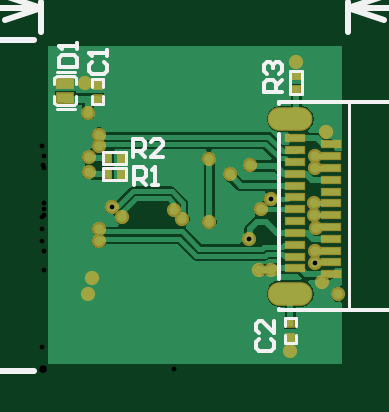
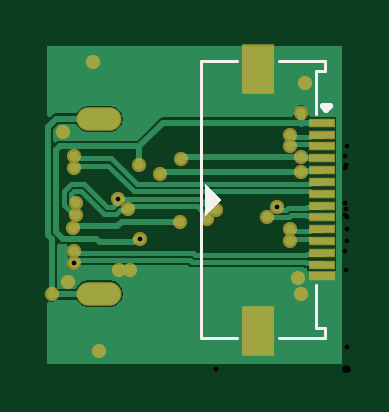
Circuit board: 11 layer files. Board 12.5 x 13.5 mm.
- drill: USB_C (male)_FFC-v1.0.0-RoundHoles.TXT (556 bytes)
- drill: USB_C (male)_FFC-v1.0.0-SlotHoles.TXT (183 bytes)
- bottom_copper: USB_C (male)_FFC-v1.0.0.GBL (7120 bytes)
- bottom_silk: USB_C (male)_FFC-v1.0.0.GBO (712 bytes)
- paste: USB_C (male)_FFC-v1.0.0.GBP (594 bytes)
- bottom_mask: USB_C (male)_FFC-v1.0.0.GBS (1418 bytes)
- outline: USB_C (male)_FFC-v1.0.0.GKO (271 bytes)
- top_copper: USB_C (male)_FFC-v1.0.0.GTL (11320 bytes)
- top_silk: USB_C (male)_FFC-v1.0.0.GTO (37071 bytes)
- paste: USB_C (male)_FFC-v1.0.0.GTP (6810 bytes)
- top_mask: USB_C (male)_FFC-v1.0.0.GTS (1864 bytes)

=== drill: USB_C (male)_FFC-v1.0.0-RoundHoles.TXT ===
M48
;Layer_Color=9474304
;FILE_FORMAT=2:5
INCH,LZ
;TYPE=PLATED
T01F00S00C0.00787
%
T01
X00078Y00128
X00084Y00155
X00096Y0021607
Y0023582
X00135Y0025544
X0011821Y0027223
X00079Y00331
Y00356
X00096Y0037355
Y003933
X00078Y0043
X00072Y0048
X00279Y00353
X00314Y00327
X00348Y0034304
X00366Y0026887
X0038279Y0028566
X00454Y0027877
Y0025903
X00458Y00238
X00456Y0020003
X0045619Y0018004
X00467Y00148
X00494Y00127
X00382Y0016816
X00363Y00168
X0034642Y0021913
X0028Y00248
X00235Y00253
X0022069Y00267
X00456Y0033747
Y0035722
X00475Y00398
X00425Y00514
X00415Y00033
M30

=== drill: USB_C (male)_FFC-v1.0.0-SlotHoles.TXT ===
M48
;Layer_Color=9474304
;FILE_FORMAT=2:5
INCH,LZ
;TYPE=PLATED
T02F00S00C0.01969
%
G90
G05
T02
G00X0043082Y0012815
M15
G01X0039933
M16
G00X0043082Y0041949
M15
G01X0039933
M16
M17
M30

=== bottom_copper: USB_C (male)_FFC-v1.0.0.GBL (7120 bytes, source omitted) ===
=== bottom_silk: USB_C (male)_FFC-v1.0.0.GBO ===
G04*
G04 #@! TF.GenerationSoftware,Altium Limited,Altium Designer,24.5.2 (23)*
G04*
G04 Layer_Color=32896*
%FSLAX25Y25*%
%MOIN*%
G70*
G04*
G04 #@! TF.SameCoordinates,A347A0DA-0560-433E-8220-0D341C6804FB*
G04*
G04*
G04 #@! TF.FilePolarity,Positive*
G04*
G01*
G75*
%ADD10C,0.00500*%
%ADD12C,0.01000*%
G36*
X21200Y28500D02*
X23900Y31200D01*
Y25800D01*
X21200Y28500D01*
D02*
G37*
D10*
X5369Y7043D02*
Y14204D01*
X3794Y5469D02*
X11546D01*
X3794D02*
Y7043D01*
X5369D01*
X18484Y51531D02*
X24464D01*
Y5469D02*
Y51531D01*
X18484Y5469D02*
X24464D01*
X5369Y42796D02*
Y49957D01*
X3794D02*
X5369D01*
X3794D02*
Y51531D01*
X11546D01*
D12*
X3600Y43500D02*
X4200Y44100D01*
X3000D02*
X3600Y43500D01*
X3000Y44100D02*
X4200D01*
M02*

=== paste: USB_C (male)_FFC-v1.0.0.GBP ===
G04*
G04 #@! TF.GenerationSoftware,Altium Limited,Altium Designer,24.5.2 (23)*
G04*
G04 Layer_Color=128*
%FSLAX25Y25*%
%MOIN*%
G70*
G04*
G04 #@! TF.SameCoordinates,A347A0DA-0560-433E-8220-0D341C6804FB*
G04*
G04*
G04 #@! TF.FilePolarity,Positive*
G04*
G01*
G75*
%ADD30R,0.05118X0.07874*%
%ADD31R,0.03937X0.01181*%
D30*
X15015Y6650D02*
D03*
Y50350D02*
D03*
D31*
X4385Y41295D02*
D03*
Y39327D02*
D03*
Y37358D02*
D03*
Y35390D02*
D03*
Y33422D02*
D03*
Y31453D02*
D03*
Y29484D02*
D03*
Y27516D02*
D03*
Y25547D02*
D03*
Y23579D02*
D03*
Y21610D02*
D03*
Y19642D02*
D03*
Y17673D02*
D03*
Y15705D02*
D03*
M02*

=== bottom_mask: USB_C (male)_FFC-v1.0.0.GBS ===
G04*
G04 #@! TF.GenerationSoftware,Altium Limited,Altium Designer,24.5.2 (23)*
G04*
G04 Layer_Color=16711935*
%FSLAX25Y25*%
%MOIN*%
G70*
G04*
G04 #@! TF.SameCoordinates,A347A0DA-0560-433E-8220-0D341C6804FB*
G04*
G04*
G04 #@! TF.FilePolarity,Negative*
G04*
G01*
G75*
%ADD23O,0.07480X0.03937*%
%ADD24C,0.02375*%
%ADD32R,0.05512X0.08268*%
%ADD33R,0.04331X0.01575*%
D23*
X41508Y12815D02*
D03*
Y41949D02*
D03*
D24*
X13500Y25544D02*
D03*
X11821Y27223D02*
D03*
X36300Y16800D02*
D03*
X38200Y16816D02*
D03*
X41500Y3300D02*
D03*
X42500Y51400D02*
D03*
X7200Y48000D02*
D03*
X23500Y25300D02*
D03*
X22069Y26700D02*
D03*
X45400Y27877D02*
D03*
Y25903D02*
D03*
X36600Y26887D02*
D03*
X38279Y28566D02*
D03*
X31400Y32700D02*
D03*
X34642Y21913D02*
D03*
X28000Y24800D02*
D03*
X27900Y35300D02*
D03*
X45800Y23800D02*
D03*
X45619Y18004D02*
D03*
X45600Y20003D02*
D03*
X46700Y14800D02*
D03*
X47500Y39800D02*
D03*
X8400Y15500D02*
D03*
X7800Y12800D02*
D03*
X45600Y35722D02*
D03*
Y33747D02*
D03*
X7800Y43000D02*
D03*
X49400Y12700D02*
D03*
X7900Y35600D02*
D03*
Y33100D02*
D03*
X34800Y34304D02*
D03*
X9600Y21607D02*
D03*
Y23582D02*
D03*
Y39330D02*
D03*
Y37355D02*
D03*
D32*
X15015Y6650D02*
D03*
Y50350D02*
D03*
D33*
X4385Y41295D02*
D03*
Y39327D02*
D03*
Y37358D02*
D03*
Y35390D02*
D03*
Y33422D02*
D03*
Y31453D02*
D03*
Y29484D02*
D03*
Y27516D02*
D03*
Y25547D02*
D03*
Y23579D02*
D03*
Y21610D02*
D03*
Y19642D02*
D03*
Y17673D02*
D03*
Y15705D02*
D03*
M02*

=== outline: USB_C (male)_FFC-v1.0.0.GKO ===
G04*
G04 #@! TF.GenerationSoftware,Altium Limited,Altium Designer,24.5.2 (23)*
G04*
G04 Layer_Color=16711935*
%FSLAX25Y25*%
%MOIN*%
G70*
G04*
G04 #@! TF.SameCoordinates,A347A0DA-0560-433E-8220-0D341C6804FB*
G04*
G04*
G04 #@! TF.FilePolarity,Positive*
G04*
G01*
G75*
M02*

=== top_copper: USB_C (male)_FFC-v1.0.0.GTL (11320 bytes, source omitted) ===
=== top_silk: USB_C (male)_FFC-v1.0.0.GTO (37071 bytes, source omitted) ===
=== paste: USB_C (male)_FFC-v1.0.0.GTP (6810 bytes, source omitted) ===
=== top_mask: USB_C (male)_FFC-v1.0.0.GTS ===
G04*
G04 #@! TF.GenerationSoftware,Altium Limited,Altium Designer,24.5.2 (23)*
G04*
G04 Layer_Color=8388736*
%FSLAX25Y25*%
%MOIN*%
G70*
G04*
G04 #@! TF.SameCoordinates,A347A0DA-0560-433E-8220-0D341C6804FB*
G04*
G04*
G04 #@! TF.FilePolarity,Negative*
G04*
G01*
G75*
%ADD18R,0.03543X0.01378*%
%ADD19R,0.01614X0.01614*%
%ADD20R,0.01890X0.01496*%
%ADD21R,0.01496X0.01890*%
%ADD22R,0.03156X0.01975*%
%ADD23O,0.07480X0.03937*%
%ADD24C,0.02375*%
D18*
X42295Y38701D02*
D03*
Y36732D02*
D03*
Y34764D02*
D03*
Y32795D02*
D03*
Y30827D02*
D03*
Y28858D02*
D03*
Y26890D02*
D03*
Y24921D02*
D03*
Y22953D02*
D03*
Y20984D02*
D03*
Y19016D02*
D03*
Y17047D02*
D03*
X48200Y16063D02*
D03*
Y18032D02*
D03*
Y20000D02*
D03*
Y21969D02*
D03*
Y23937D02*
D03*
Y25906D02*
D03*
Y27874D02*
D03*
Y29843D02*
D03*
Y31811D02*
D03*
Y33780D02*
D03*
Y35748D02*
D03*
Y37717D02*
D03*
D19*
X41500Y5500D02*
D03*
Y7862D02*
D03*
X9400Y45319D02*
D03*
Y47681D02*
D03*
D20*
X42500Y49083D02*
D03*
Y46917D02*
D03*
D21*
X13283Y32700D02*
D03*
X11117D02*
D03*
X13283Y35400D02*
D03*
X11117D02*
D03*
D22*
X4000Y45421D02*
D03*
Y47980D02*
D03*
D23*
X41508Y12815D02*
D03*
Y41949D02*
D03*
D24*
X13500Y25544D02*
D03*
X11821Y27223D02*
D03*
X36300Y16800D02*
D03*
X38200Y16816D02*
D03*
X41500Y3300D02*
D03*
X42500Y51400D02*
D03*
X7200Y48000D02*
D03*
X23500Y25300D02*
D03*
X22069Y26700D02*
D03*
X45400Y27877D02*
D03*
Y25903D02*
D03*
X36600Y26887D02*
D03*
X38279Y28566D02*
D03*
X31400Y32700D02*
D03*
X34642Y21913D02*
D03*
X28000Y24800D02*
D03*
X27900Y35300D02*
D03*
X45800Y23800D02*
D03*
X45619Y18004D02*
D03*
X45600Y20003D02*
D03*
X46700Y14800D02*
D03*
X47500Y39800D02*
D03*
X8400Y15500D02*
D03*
X7800Y12800D02*
D03*
X45600Y35722D02*
D03*
Y33747D02*
D03*
X7800Y43000D02*
D03*
X49400Y12700D02*
D03*
X7900Y35600D02*
D03*
Y33100D02*
D03*
X34800Y34304D02*
D03*
X9600Y21607D02*
D03*
Y23582D02*
D03*
Y39330D02*
D03*
Y37355D02*
D03*
M02*
